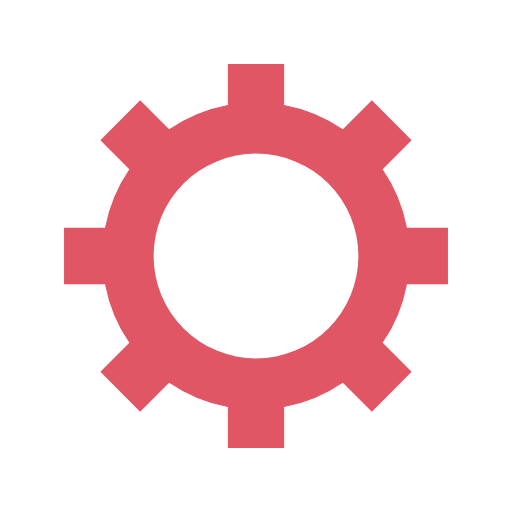
t = 0.00 s
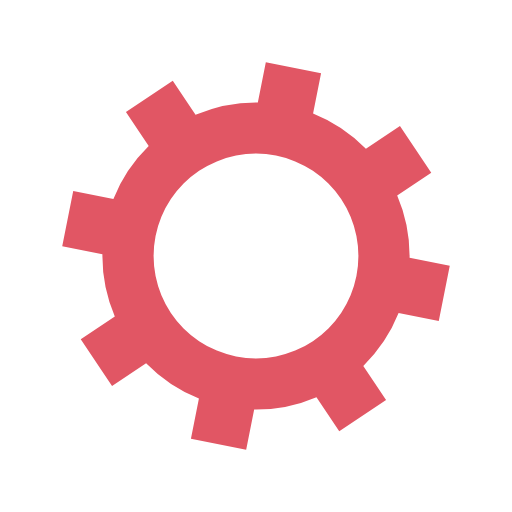
t = 0.05 s
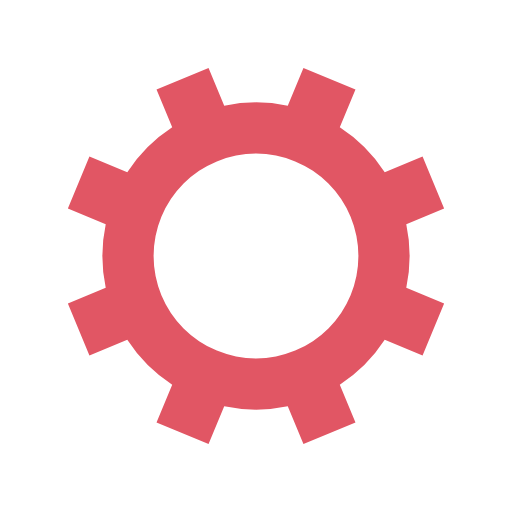
t = 0.10 s
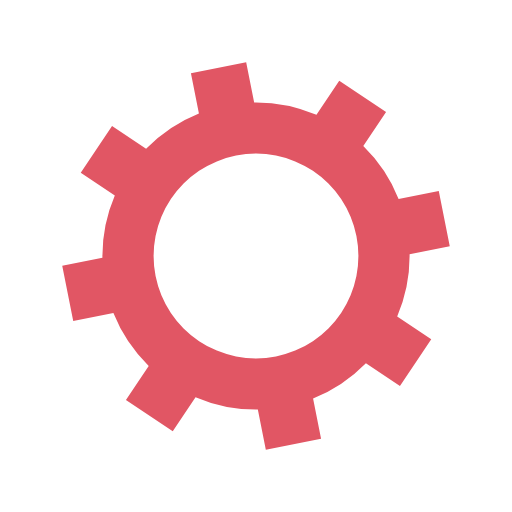
t = 0.15 s

The animated SVG that drew these frames (rendered in a browser with its animation timeline set to each time). Animation: 1 SMIL element (animateTransform=1); one cycle of 0.20 s, repeats indefinitely.

<?xml version="1.0" encoding="utf-8"?>
<svg xmlns="http://www.w3.org/2000/svg" xmlns:xlink="http://www.w3.org/1999/xlink" style="margin: auto;  display: block; shape-rendering: auto;" width="200px" height="200px" viewBox="0 0 100 100" preserveAspectRatio="xMidYMid">
<g transform="translate(50 50)">
<g>
<animateTransform attributeName="transform" type="rotate" values="0;45" keyTimes="0;1" dur="0.2s" repeatCount="indefinite"></animateTransform><path d="M29.491524206117255 -5.5 L37.491524206117255 -5.5 L37.491524206117255 5.5 L29.491524206117255 5.5 A30 30 0 0 1 24.742744050198738 16.964569457146712 L24.742744050198738 16.964569457146712 L30.399598299691117 22.621423706639092 L22.621423706639096 30.399598299691114 L16.964569457146716 24.742744050198734 A30 30 0 0 1 5.5 29.491524206117255 L5.5 29.491524206117255 L5.5 37.491524206117255 L-5.499999999999997 37.491524206117255 L-5.499999999999997 29.491524206117255 A30 30 0 0 1 -16.964569457146705 24.742744050198738 L-16.964569457146705 24.742744050198738 L-22.621423706639085 30.399598299691117 L-30.399598299691117 22.621423706639092 L-24.742744050198738 16.964569457146712 A30 30 0 0 1 -29.491524206117255 5.500000000000009 L-29.491524206117255 5.500000000000009 L-37.491524206117255 5.50000000000001 L-37.491524206117255 -5.500000000000001 L-29.491524206117255 -5.500000000000002 A30 30 0 0 1 -24.742744050198738 -16.964569457146705 L-24.742744050198738 -16.964569457146705 L-30.399598299691117 -22.621423706639085 L-22.621423706639092 -30.399598299691117 L-16.964569457146712 -24.742744050198738 A30 30 0 0 1 -5.500000000000011 -29.491524206117255 L-5.500000000000011 -29.491524206117255 L-5.500000000000012 -37.491524206117255 L5.499999999999998 -37.491524206117255 L5.5 -29.491524206117255 A30 30 0 0 1 16.964569457146702 -24.74274405019874 L16.964569457146702 -24.74274405019874 L22.62142370663908 -30.39959829969112 L30.399598299691117 -22.6214237066391 L24.742744050198738 -16.964569457146716 A30 30 0 0 1 29.491524206117255 -5.500000000000013 M0 -20A20 20 0 1 0 0 20 A20 20 0 1 0 0 -20" fill="#e15664"></path></g></g>
<!-- [ldio] generated by https://loading.io/ --></svg>